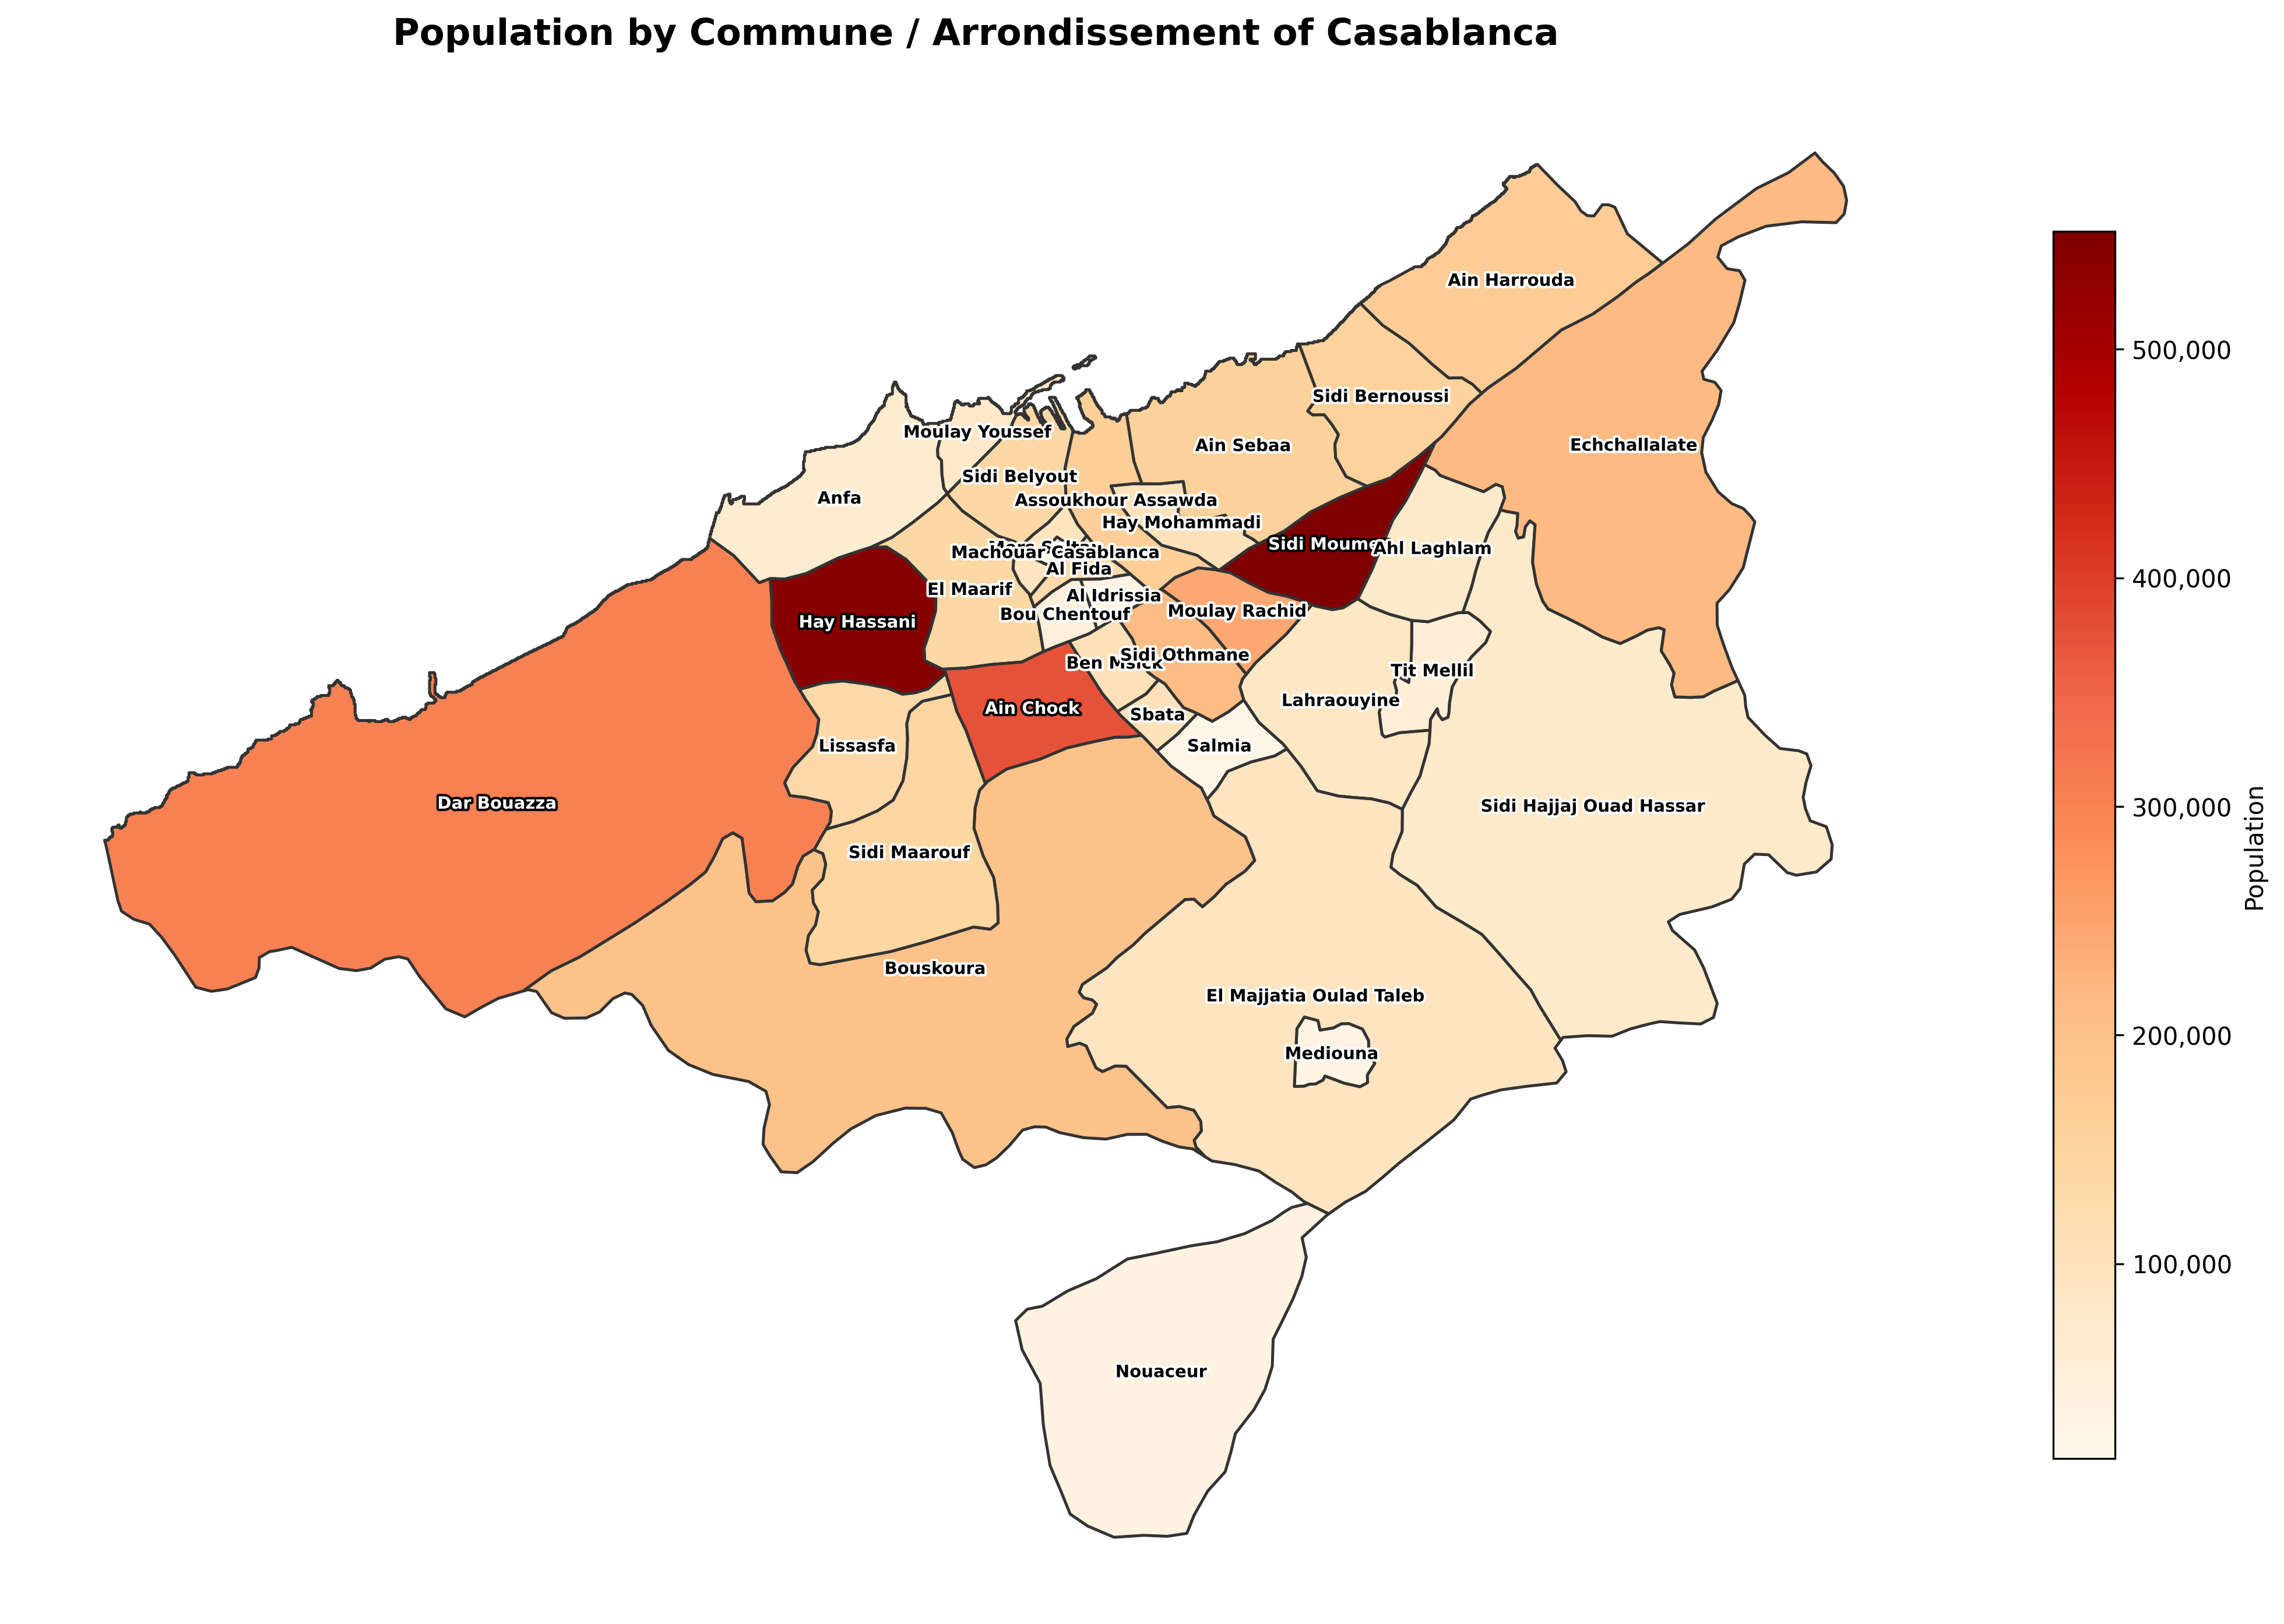

The file beside this chart, header and first rows:
commune, population, geometry
tit mellil, 56019, MULTIPOLYGON (((-7.489226816999974 33.52…
mediouna, 29972, MULTIPOLYGON (((-7.523527144999889 33.45…
lahraouyine, 87977, MULTIPOLYGON (((-7.497701168999981 33.50…
sidi hajjaj ouad hassar, 76362, MULTIPOLYGON (((-7.376998900999979 33.52…
el majjatia oulad taleb, 95457, MULTIPOLYGON (((-7.5267200469999125 33.4…
nouaceur, 36326, MULTIPOLYGON (((-7.563631057999942 33.32…
bouskoura, 200359, MULTIPOLYGON (((-7.687917232999951 33.41…
dar bouazza, 302970, MULTIPOLYGON (((-7.766842840999857 33.45…
anfa, 66202, MULTIPOLYGON (((-7.6911740299999565 33.5…
el maarif, 139669, MULTIPOLYGON (((-7.607513904999962 33.54…
sidi belyout, 138294, MULTIPOLYGON (((-7.5984721189999505 33.6…
al fida, 125933, MULTIPOLYGON (((-7.580908775999831 33.56…
mers sultan, 98139, MULTIPOLYGON (((-7.603815078999901 33.56…
hay mohammadi, 104232, MULTIPOLYGON (((-7.577422141999932 33.58…
ain sebaa, 155828, MULTIPOLYGON (((-7.541581152999868 33.57…
hay hassani, 537509, MULTIPOLYGON (((-7.682185173999869 33.53…
ain chock, 374707, MULTIPOLYGON (((-7.577498912999943 33.52…
sidi bernoussi, 154919, MULTIPOLYGON (((-7.5104169849998925 33.6…
sidi moumen, 551443, MULTIPOLYGON (((-7.511396885999943 33.55…
ben msick, 105612, MULTIPOLYGON (((-7.584894179999878 33.53…
sbata, 101640, MULTIPOLYGON (((-7.572782992999919 33.52…
moulay rachid, 245139, MULTIPOLYGON (((-7.5253610609999555 33.5…
sidi othmane, 211894, MULTIPOLYGON (((-7.545457839999926 33.53…
ahl laghlam, 78216, MULTIPOLYGON (((-7.494823931999974 33.55…
ain harrouda, 170764, MULTIPOLYGON (((-7.5104169849998925 33.6…
al idrissia, 30167, MULTIPOLYGON (((-7.596239088999937 33.56…
assoukhour assawda, 164028, MULTIPOLYGON (((-7.582149028999936 33.60…
bou chentouf, 50184, MULTIPOLYGON (((-7.599685192999971 33.54…
lissasfa, 131630, MULTIPOLYGON (((-7.674088954999945 33.50…
machouar casablanca, 14784, MULTIPOLYGON (((-7.597811222999894 33.57…
moulay youssef, 81127, MULTIPOLYGON (((-7.6378124059999095 33.5…
salmia, 25189, MULTIPOLYGON (((-7.557488917999876 33.50…
sidi maarouf, 143647, MULTIPOLYGON (((-7.625302790999967 33.51…
echchallalate, 216281, MULTIPOLYGON (((-7.406044958999871 33.59…
